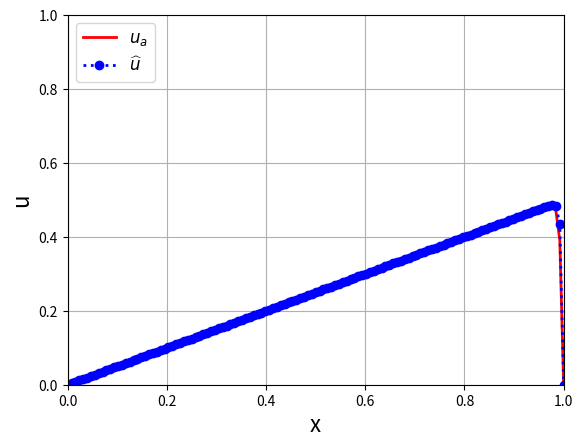

Here is the Python script that generated this plot:
#!/usr/bin/env python
"""
Solution of a 1D Convection-Diffusion equation: -nu*u_xx + c*u_x = f
Domain: [0,1]
BC: u(0) = u(1) = 0
with f = 1

Analytical solution: (1/c)*(x-((1-exp(c*x/nu))/(1-exp(c/nu))))

Finite differences (FD) discretization:
    - Second-order cntered differences advection scheme

"""
__author__ = 'Jordi Vila-Pérez'
__email__ = 'jvilap@mit.edu'


import numpy as np
import matplotlib.pyplot as plt
from math import pi
#plt.close()
import matplotlib.animation as animation

"Flow parameters"
nu = 0.01
c = 2

# selector
order=2

"Number of points"
N =128
Dx = 1/N
x = np.linspace(0,1,N+1)

"System matrix and RHS term"
"Diffusion term"
Diff = nu*(1/Dx**2)*(2*np.diag(np.ones(N-1)) - np.diag(np.ones(N-2),-1) - np.diag(np.ones(N-2),1))
"Advection term: centered differences"
if order <2:
    Advp = max(c,0)*(np.diag(np.ones(N-1))-np.diag(np.ones(N-2),-1))
    Advm = min(c,0)*(np.diag(np.ones(N-1))-np.diag(np.ones(N-2),1))
else:
    Advp = -0.5*c*np.diag(np.ones(N-2),-1)
    Advm = -0.5*c*np.diag(np.ones(N-2),1)
Adv = (1/Dx)*(Advp-Advm)
A = Diff + Adv
"Source term"
F = np.ones(N-1)


"Solution of the linear system AU=F"
U = np.linalg.solve(A,F)
u = np.concatenate(([0],U,[0]))
ua = (1/c)*(x-((1-np.exp(c*x/nu))/(1-np.exp(c/nu))))

plt.plot(x,ua,'-r',linewidth=2,label='$u_a$')
plt.plot(x,u,':ob',linewidth=2,label='$\widehat{u}$')
plt.legend(fontsize=12,loc='upper left')
plt.grid()
plt.axis([0, 1,0, 2/c])
plt.xlabel("x",fontsize=16)
plt.ylabel("u",fontsize=16)


"Compute error"
error = np.max(np.abs(u-ua))
print("Linf error u: %g\n" % error)

"Peclet number"
P = np.abs(c*Dx/nu)
print("Pe number Pe=%g\n" % P);


